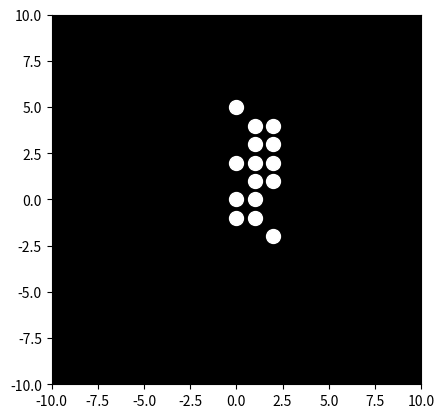

Python code for this plot:

import matplotlib.pyplot as plt
import matplotlib.animation as animation
import numpy as np

# Set up the figure and axes
fig, ax = plt.subplots()
ax.set_xlim([-10, 10])
ax.set_ylim([-10, 10])
ax.set_aspect('equal')
ax.set_facecolor('black')

# Initialize the point lights
num_points = 15
x = np.zeros(num_points)
y = np.zeros(num_points)
points, = ax.plot(x, y, 'wo', markersize=10)


# Define the animation function
def animate(i):
    # Define the positions of the points
    global x,y
    # Sadman waving a hand animation.  Adjust parameters for different motions
    x[0] = np.sin(i/10)
    y[0] = 5
    x[1] = np.sin(i/10) + 1
    y[1] = 4
    x[2] = np.sin(i/10) +2
    y[2] = 4
    x[3] = np.sin(i/10) +1
    y[3] = 3
    x[4] = np.sin(i/10) +2
    y[4] = 3
    x[5] = np.sin(i/10)
    y[5] = 2
    x[6] = np.sin(i/10) +1
    y[6] = 2
    x[7] = np.sin(i/10) + 2
    y[7] = 2
    x[8] = np.sin(i/10) + 1
    y[8] = 1
    x[9] = np.sin(i/10) +2
    y[9] = 1
    x[10] = np.sin(i/10)
    y[10] = 0
    x[11] = np.sin(i/10) +1
    y[11] = 0
    x[12] = np.sin(i/10)
    y[12] = -1
    x[13] = np.sin(i/10) + 1
    y[13] = -1
    x[14] = np.sin(i/10) + 2
    y[14] = -2


    # Update the point positions
    points.set_data(x, y)
    return points,


# Create the animation
ani = animation.FuncAnimation(fig, animate, frames=range(1000), interval=20, blit=True)

# Save the animation as a GIF (optional)
# ani.save('biological_motion.gif', writer='pillow', fps=30)


# Show the animation
plt.show()
